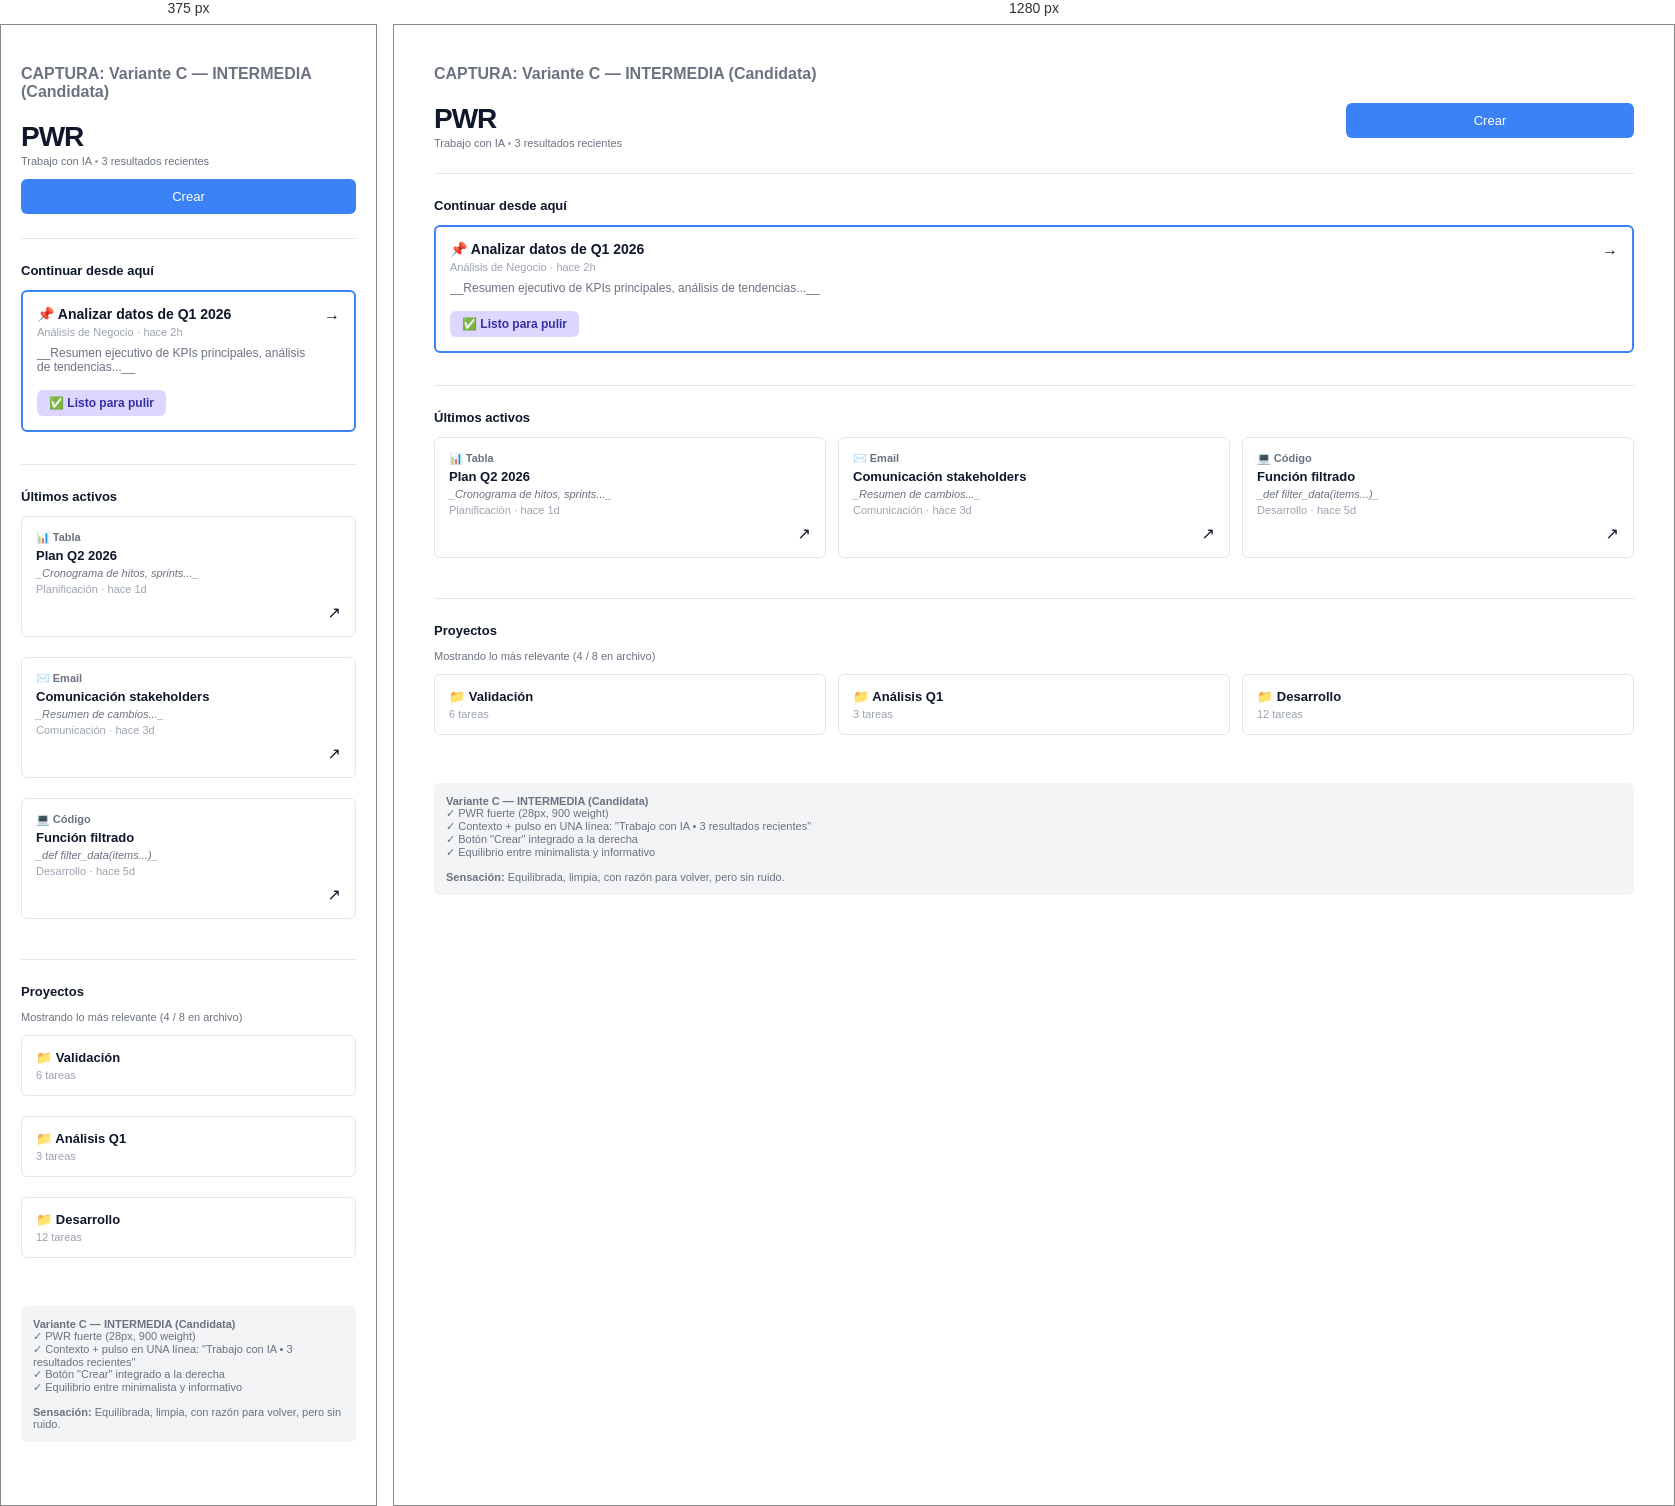
Rendered at 375 px and 1280 px, left to right.

<!-- file: CAPTURA_VARIANTE_C.html -->
<!DOCTYPE html>
<html lang="es">
<head>
    <meta charset="UTF-8">
    <meta name="viewport" content="width=device-width, initial-scale=1">
    <title>PWR — Variante C (Intermedia)</title>
    <style>
        * {
            margin: 0;
            padding: 0;
            box-sizing: border-box;
        }
        body {
            font-family: -apple-system, BlinkMacSystemFont, 'Segoe UI', Roboto, sans-serif;
            background: #fff;
            color: #0f172a;
            padding: 40px 20px;
        }
        .app-container {
            max-width: 1200px;
            margin: 0 auto;
        }
        .header {
            display: flex;
            align-items: flex-start;
            justify-content: space-between;
            margin-bottom: 24px;
        }
        .header-left {
            flex: 1;
        }
        .header-logo {
            font-size: 28px;
            font-weight: 900;
            color: #0f172a;
            letter-spacing: -1px;
            margin-bottom: 2px;
        }
        .header-subtitle {
            font-size: 11px;
            color: #6b7280;
        }
        .header-subtitle span {
            color: #9ca3af;
        }
        .header-right {
            flex-shrink: 0;
            width: 25%;
            padding-left: 12px;
        }
        .btn {
            width: 100%;
            padding: 10px 16px;
            background: #3b82f6;
            color: white;
            border: none;
            border-radius: 6px;
            font-size: 13px;
            font-weight: 500;
            cursor: pointer;
        }
        .btn:hover {
            background: #2563eb;
        }
        .divider {
            border-top: 1px solid #e5e7eb;
            margin: 24px 0;
        }
        .section {
            margin-bottom: 32px;
        }
        .section-title {
            font-size: 13px;
            font-weight: 600;
            margin-bottom: 12px;
            color: #0f172a;
        }
        .card {
            border: 1px solid #e5e7eb;
            border-radius: 6px;
            padding: 14px;
            margin-bottom: 8px;
        }
        .status-label {
            display: inline-block;
            background-color: #ddd6fe;
            padding: 6px 12px;
            border-radius: 6px;
            font-size: 12px;
            color: #3730a3;
            font-weight: 600;
            margin-top: 8px;
        }
        .grid-3 {
            display: grid;
            grid-template-columns: repeat(3, 1fr);
            gap: 12px;
        }
        @media (max-width: 768px) {
            .header {
                flex-direction: column;
                align-items: flex-start;
            }
            .header-right {
                width: 100%;
                padding-left: 0;
                margin-top: 12px;
            }
            .grid-3 {
                grid-template-columns: 1fr;
            }
        }
        .label-info {
            font-size: 11px;
            color: #6b7280;
            margin-top: 4px;
        }
    </style>
</head>
<body>
    <div class="app-container">
        <h1 style="margin-bottom: 20px; font-size: 16px; color: #6b7280;">CAPTURA: Variante C — INTERMEDIA (Candidata)</h1>

        <!-- HEADER VARIANTE C -->
        <div class="header">
            <div class="header-left">
                <div class="header-logo">PWR</div>
                <div class="header-subtitle">Trabajo con IA <span>•</span> 3 resultados recientes</div>
            </div>
            <div class="header-right">
                <button class="btn">Crear</button>
            </div>
        </div>

        <div class="divider"></div>

        <!-- CONTINUAR -->
        <div class="section">
            <div class="section-title">Continuar desde aquí</div>
            <div class="card" style="border: 2px solid #3b82f6;">
                <div style="display: flex; justify-content: space-between;">
                    <div style="flex: 1;">
                        <div style="font-size: 14px; font-weight: 600; margin-bottom: 4px;">📌 Analizar datos de Q1 2026</div>
                        <div style="font-size: 11px; color: #9ca3af; margin-bottom: 8px;">Análisis de Negocio · hace 2h</div>
                        <div style="font-size: 12px; color: #6b7280; margin-bottom: 8px;">__Resumen ejecutivo de KPIs principales, análisis de tendencias...__</div>
                        <div class="status-label">✅ Listo para pulir</div>
                    </div>
                    <div style="text-align: right; padding-left: 12px;">→</div>
                </div>
            </div>
        </div>

        <div class="divider"></div>

        <!-- ÚLTIMOS ACTIVOS -->
        <div class="section">
            <div class="section-title">Últimos activos</div>
            <div class="grid-3">
                <div class="card">
                    <div style="font-size: 11px; color: #6b7280; font-weight: 600; margin-bottom: 4px;">📊 Tabla</div>
                    <div style="font-size: 13px; font-weight: 600; margin-bottom: 4px;">Plan Q2 2026</div>
                    <div style="font-size: 11px; color: #6b7280; font-style: italic; margin-bottom: 4px;">_Cronograma de hitos, sprints..._</div>
                    <div style="font-size: 11px; color: #9ca3af;">Planificación · hace 1d</div>
                    <div style="text-align: right; margin-top: 8px;">↗</div>
                </div>
                <div class="card">
                    <div style="font-size: 11px; color: #6b7280; font-weight: 600; margin-bottom: 4px;">✉️ Email</div>
                    <div style="font-size: 13px; font-weight: 600; margin-bottom: 4px;">Comunicación stakeholders</div>
                    <div style="font-size: 11px; color: #6b7280; font-style: italic; margin-bottom: 4px;">_Resumen de cambios..._</div>
                    <div style="font-size: 11px; color: #9ca3af;">Comunicación · hace 3d</div>
                    <div style="text-align: right; margin-top: 8px;">↗</div>
                </div>
                <div class="card">
                    <div style="font-size: 11px; color: #6b7280; font-weight: 600; margin-bottom: 4px;">💻 Código</div>
                    <div style="font-size: 13px; font-weight: 600; margin-bottom: 4px;">Función filtrado</div>
                    <div style="font-size: 11px; color: #6b7280; font-style: italic; margin-bottom: 4px;">_def filter_data(items...)_</div>
                    <div style="font-size: 11px; color: #9ca3af;">Desarrollo · hace 5d</div>
                    <div style="text-align: right; margin-top: 8px;">↗</div>
                </div>
            </div>
        </div>

        <div class="divider"></div>

        <!-- PROYECTOS -->
        <div class="section">
            <div class="section-title">Proyectos</div>
            <div class="label-info">Mostrando lo más relevante (4 / 8 en archivo)</div>
            <div class="grid-3" style="margin-top: 12px;">
                <div class="card">
                    <div style="font-size: 13px; font-weight: 600; margin-bottom: 4px;">📁 Validación</div>
                    <div style="font-size: 11px; color: #9ca3af;">6 tareas</div>
                </div>
                <div class="card">
                    <div style="font-size: 13px; font-weight: 600; margin-bottom: 4px;">📁 Análisis Q1</div>
                    <div style="font-size: 11px; color: #9ca3af;">3 tareas</div>
                </div>
                <div class="card">
                    <div style="font-size: 13px; font-weight: 600; margin-bottom: 4px;">📁 Desarrollo</div>
                    <div style="font-size: 11px; color: #9ca3af;">12 tareas</div>
                </div>
            </div>
        </div>

        <div style="margin-top: 40px; padding: 12px; background: #f3f4f6; border-radius: 6px;">
            <div style="font-size: 11px; color: #6b7280;">
                <strong>Variante C — INTERMEDIA (Candidata)</strong><br>
                ✓ PWR fuerte (28px, 900 weight)<br>
                ✓ Contexto + pulso en UNA línea: "Trabajo con IA • 3 resultados recientes"<br>
                ✓ Botón "Crear" integrado a la derecha<br>
                ✓ Equilibrio entre minimalista y informativo<br>
                <br>
                <strong>Sensación:</strong> Equilibrada, limpia, con razón para volver, pero sin ruido.
            </div>
        </div>
    </div>
</body>
</html>